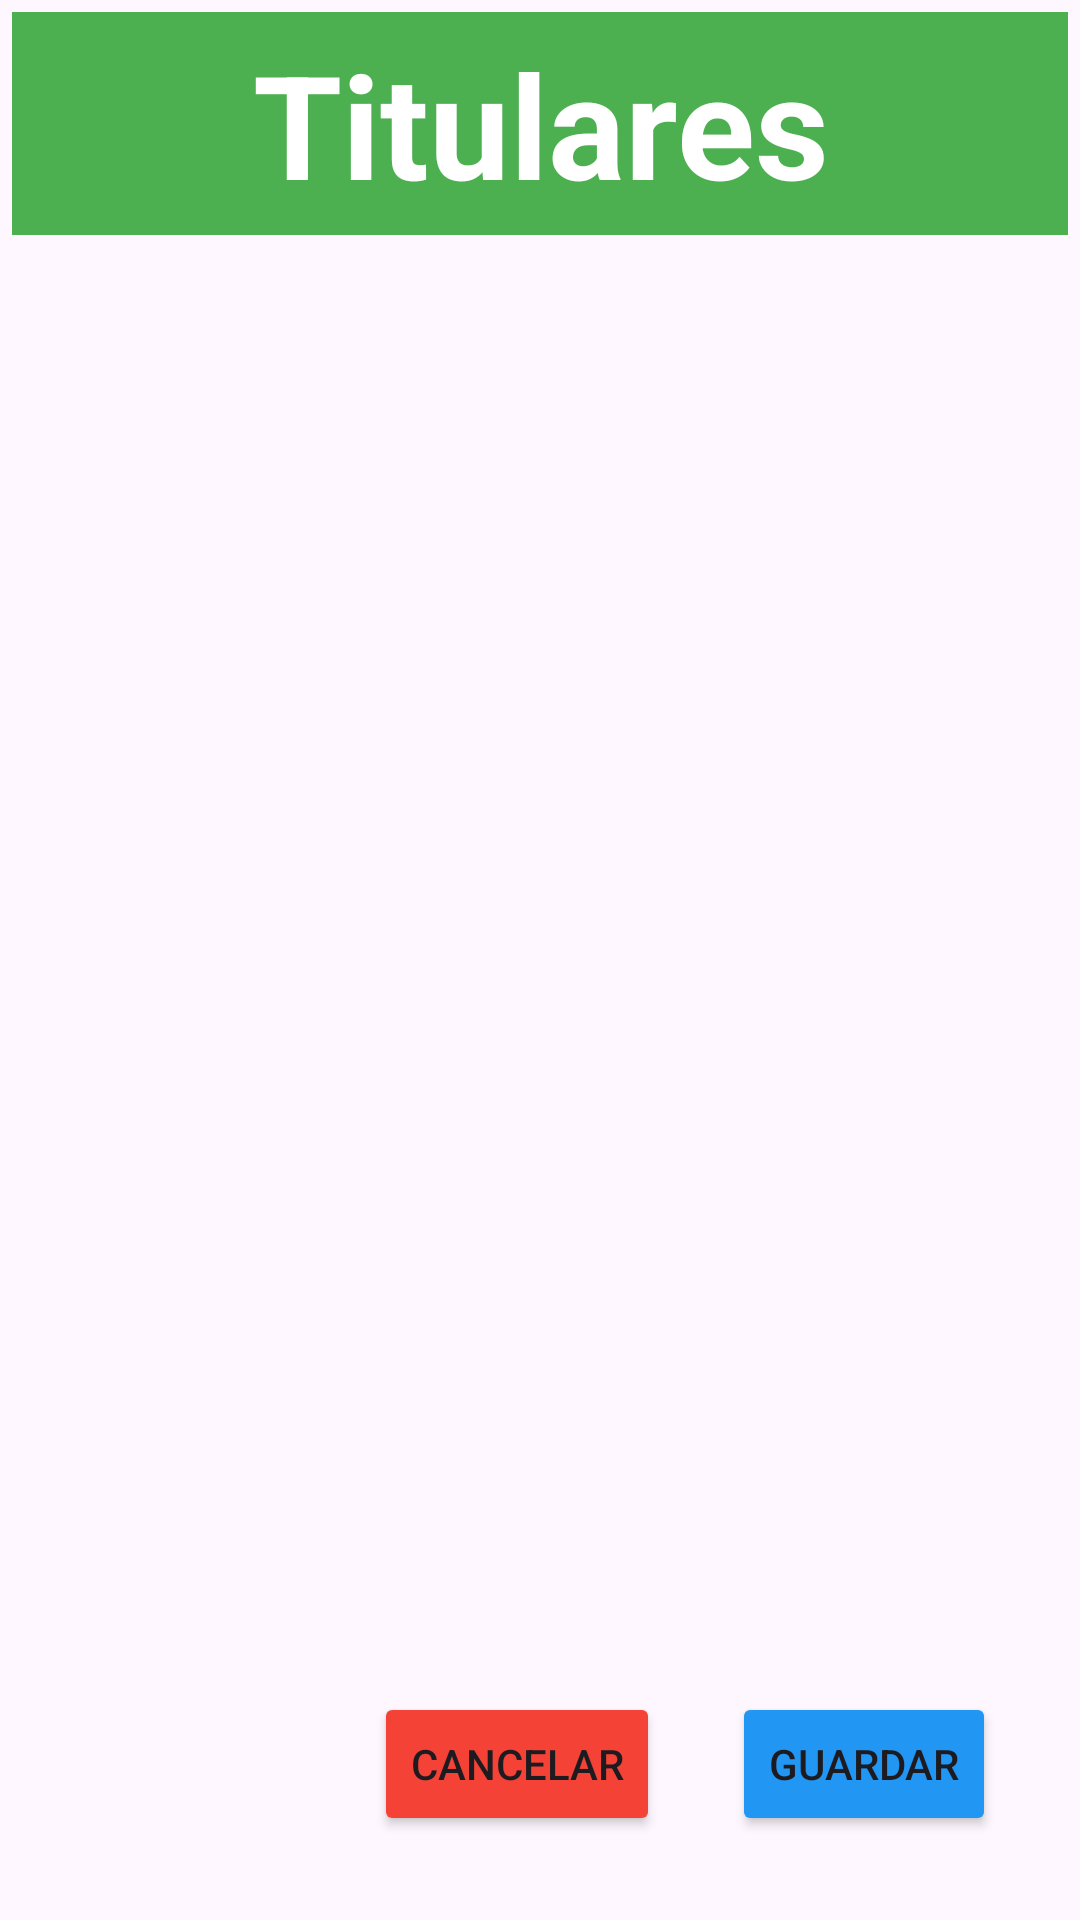

Reconstruct the res/layout file that produces this screen, plus the resources it refers to.
<!-- AndroidManifest.xml: application theme Theme.MyTeamsApp2024 -->
<!-- res/layout/activity_add_titulares.xml -->
<?xml version="1.0" encoding="utf-8"?>
<androidx.constraintlayout.widget.ConstraintLayout xmlns:android="http://schemas.android.com/apk/res/android"
    xmlns:app="http://schemas.android.com/apk/res-auto"
    xmlns:tools="http://schemas.android.com/tools"
    android:id="@+id/main"
    android:layout_width="match_parent"
    android:layout_height="match_parent"
    android:padding="4dp"
    tools:context=".MainActivity">

    <TextView
        android:id="@+id/myTeamText"
        android:layout_width="0dp"
        android:layout_height="wrap_content"
        android:background="@color/verdeTitulos"
        android:gravity="center"
        android:paddingTop="5dp"
        android:paddingBottom="5dp"
        android:text="Titulares"
        android:textColor="@color/white"
        android:textSize="48sp"
        android:textStyle="bold"
        app:layout_constraintEnd_toEndOf="parent"
        app:layout_constraintStart_toStartOf="parent"
        app:layout_constraintTop_toTopOf="parent"
        tools:ignore="TextContrastCheck" />

    <Button
        android:id="@+id/guardarButton3"
        android:layout_width="wrap_content"
        android:layout_height="wrap_content"

        android:layout_marginEnd="24dp"
        android:layout_marginBottom="24dp"
        android:backgroundTint="@color/azulBoton"
        android:text="Guardar"
        app:layout_constraintBottom_toBottomOf="parent"
        app:layout_constraintEnd_toEndOf="parent" />

    <ListView
        android:id="@+id/multipleListview"
        android:layout_width="0dp"
        android:layout_height="0dp"

        android:layout_marginBottom="8dp"
        android:divider="@color/black"
        android:dividerHeight="2dp"
        app:layout_constraintBottom_toTopOf="@+id/guardarButton3"
        app:layout_constraintEnd_toEndOf="parent"
        app:layout_constraintHorizontal_bias="0.0"
        app:layout_constraintStart_toStartOf="parent"
        app:layout_constraintTop_toBottomOf="@+id/myTeamText"
        app:layout_constraintVertical_bias="0.0">

    </ListView>

    <Button
        android:id="@+id/cancelarbutton"
        android:layout_width="wrap_content"
        android:layout_height="wrap_content"
        android:layout_marginEnd="24dp"
        android:backgroundTint="@color/rojoBoton"
        android:text="Cancelar"
        app:layout_constraintEnd_toStartOf="@+id/guardarButton3"
        app:layout_constraintTop_toTopOf="@+id/guardarButton3" />

</androidx.constraintlayout.widget.ConstraintLayout>
<!-- resources referenced by this layout -->
<resources>
  <color name="azulBoton">#2196F3</color>
  <color name="black">#FF000000</color>
  <color name="rojoBoton">#F44336</color>
  <color name="verdeTitulos">#4CAF50</color>
  <color name="white">#FFFFFFFF</color>
  <style name="Theme.MyTeamsApp2024" parent="Base.Theme.MyTeamsApp2024" />
  <style name="Base.Theme.MyTeamsApp2024" parent="Theme.Material3.DayNight.NoActionBar">
          
          
      </style>
</resources>
